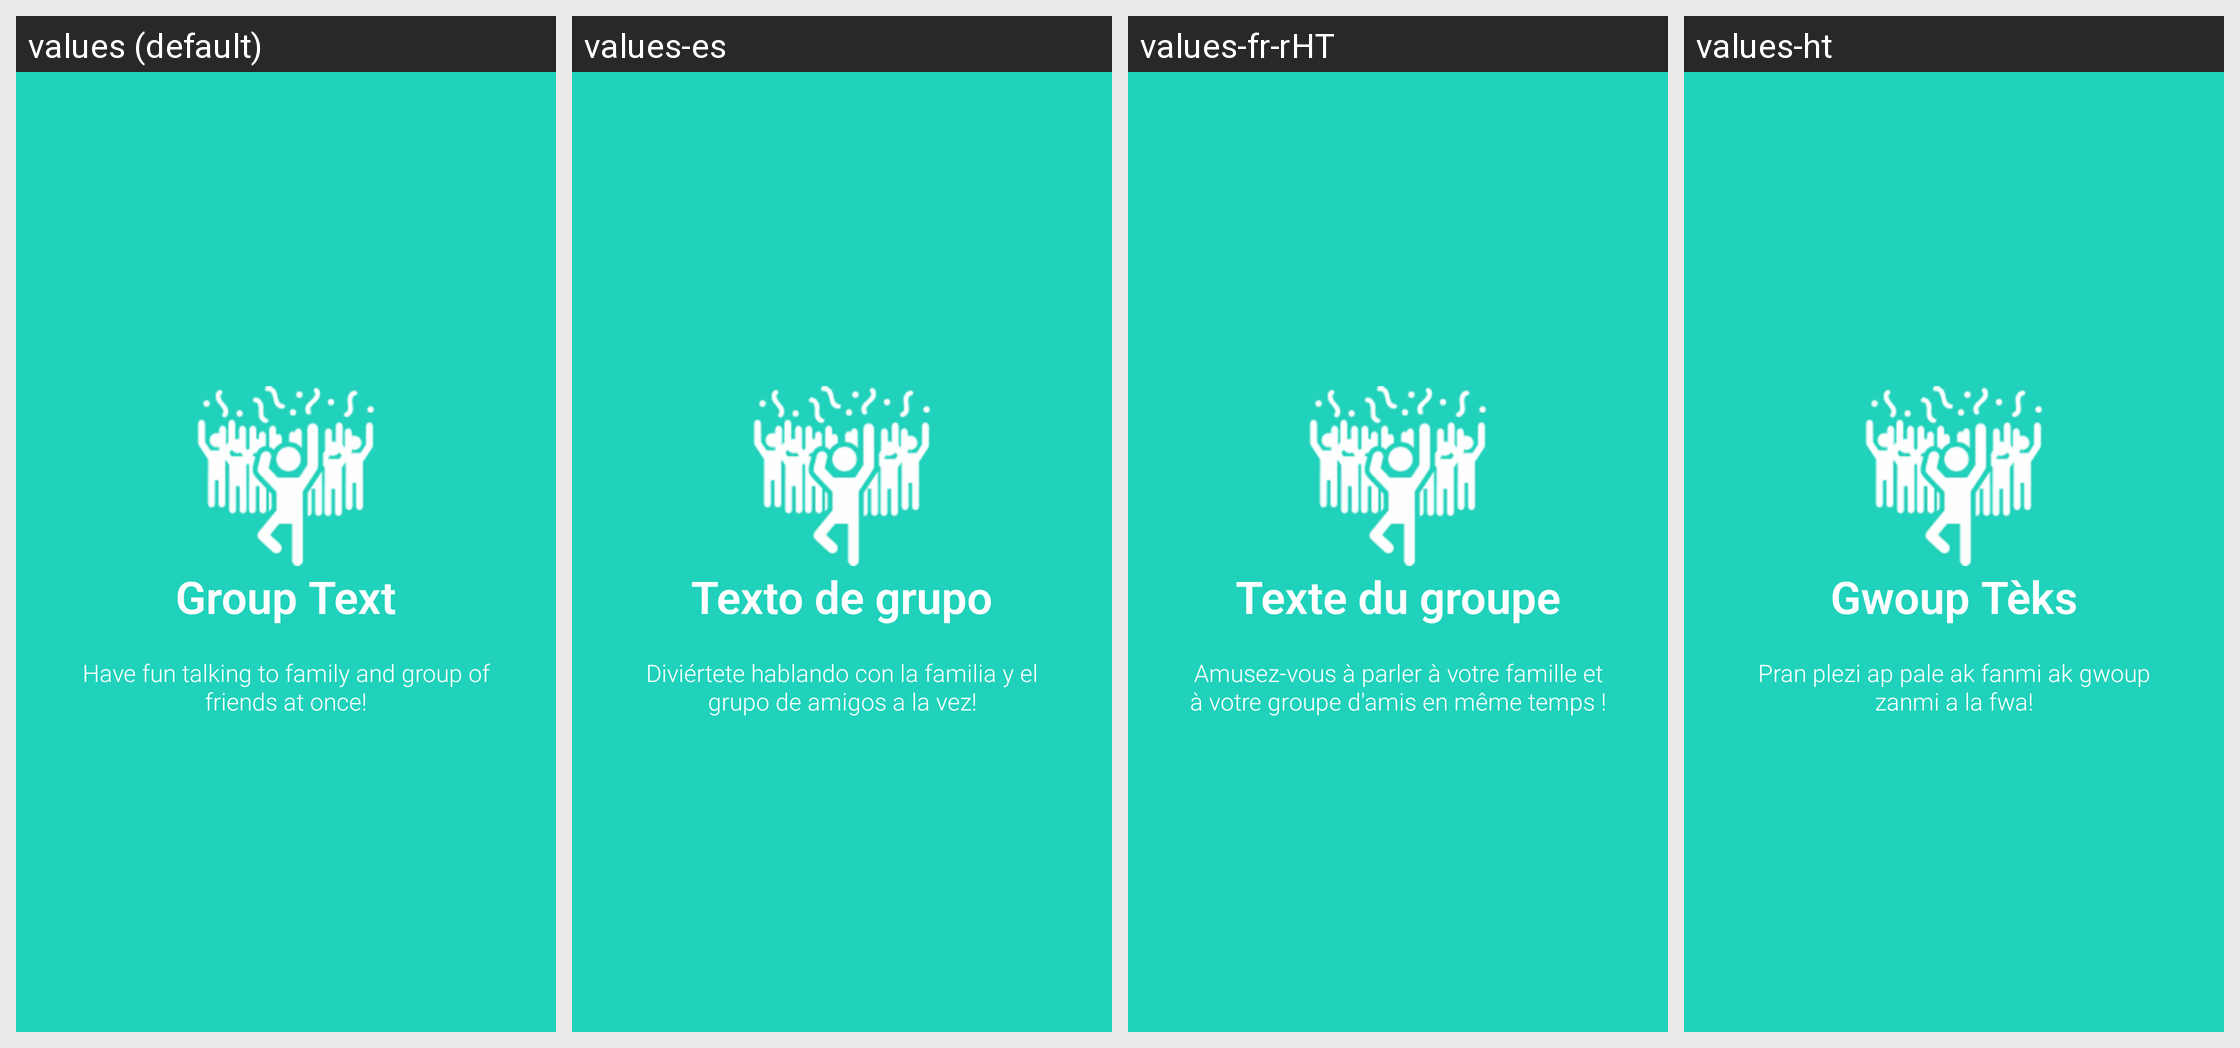

The Android screen above is rendered under several locales of the same app. Produce the string resources it draws, with the default and per-locale values.
Android screen res/layout/welcome_slide2.xml rendered under 4 locales, left to right: values (default), values-es, values-fr-rHT, values-ht. Device: Nexus 5 (rendered at 1080×1920; each locale shown at half size, 540×960, under a caption strip naming it); theme AppTheme.
Strings drawn on this screen, with the default value and each locale's value (text and hints the layout hard-codes, and strings that could not be matched under every locale, appear in the picture but are not listed):

slide_2_title
  values: Group Text
  values-es: Texto de grupo
  values-fr-rHT: Texte du groupe
  values-ht: Gwoup Tèks

slide_2_desc
  values: Have fun talking to family and group of friends at once!
  values-es: Diviértete hablando con la familia y el grupo de amigos a la vez!
  values-fr-rHT: Amusez-vous à parler à votre famille et à votre groupe d'amis en même temps !
  values-ht: Pran plezi ap pale ak fanmi ak gwoup zanmi a la fwa!
